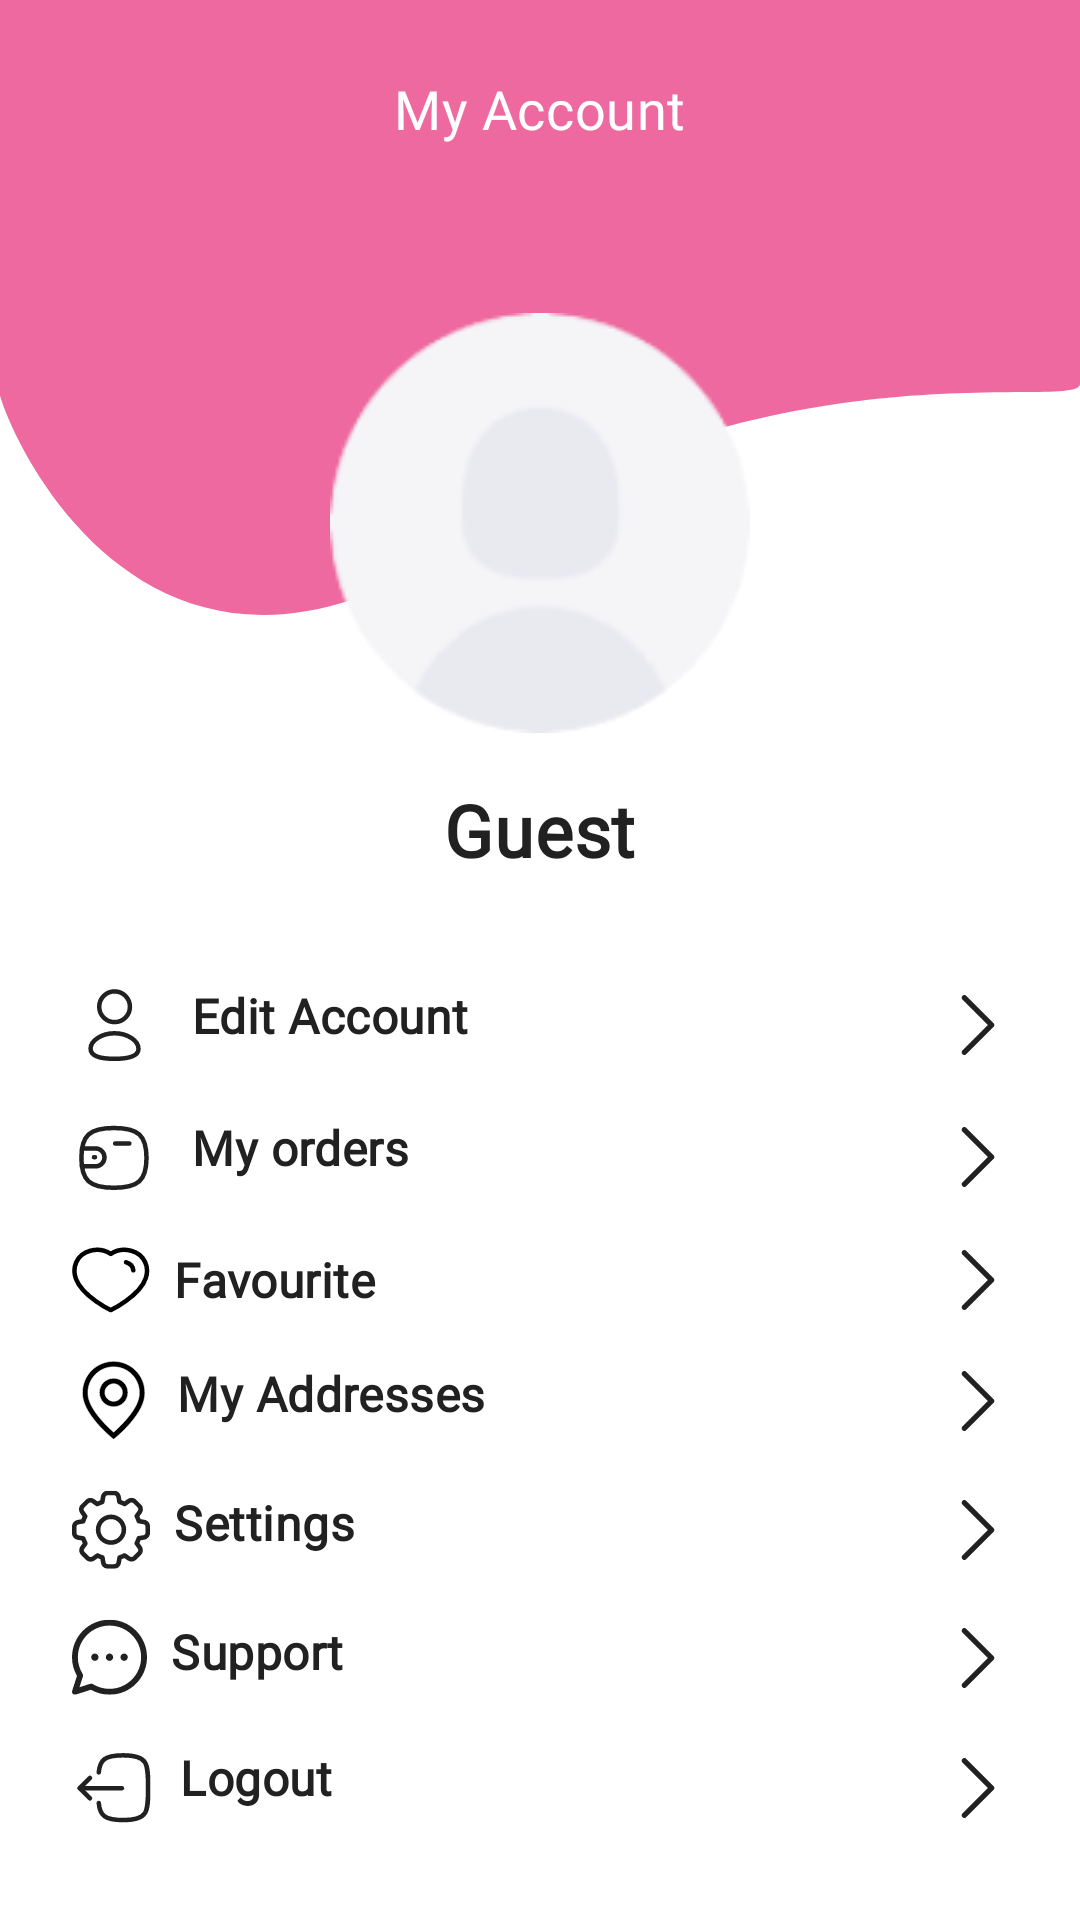

Android layout source for this screen:
<!-- AndroidManifest.xml: application theme Theme.ibrand -->
<!-- res/layout/fragment_account.xml -->
<?xml version="1.0" encoding="utf-8"?>
<layout xmlns:android="http://schemas.android.com/apk/res/android"
    xmlns:app="http://schemas.android.com/apk/res-auto"
    xmlns:tools="http://schemas.android.com/tools">
    <data>
        <import type="android.view.View" />
        <variable
            name="viewModel"
            type="com.ibrand.ui.account.AccountViewModel" />
    </data>
    <androidx.core.widget.NestedScrollView
        android:fitsSystemWindows="true"
        android:fillViewport="true"
        android:background="@color/white"
        android:layout_width="match_parent"
        android:layout_height="match_parent">

        <androidx.constraintlayout.widget.ConstraintLayout
            android:layout_width="match_parent"
            android:layout_height="wrap_content">

            <androidx.appcompat.widget.AppCompatImageView
                android:layout_width="0dp"
                android:layout_height="wrap_content"
                android:src="@drawable/bg_account"
                android:scaleType="fitXY"
                app:layout_constraintEnd_toEndOf="parent"
                app:layout_constraintTop_toTopOf="parent"
                app:layout_constraintStart_toStartOf="parent"/>

            <androidx.appcompat.widget.AppCompatTextView
                android:id="@+id/tv_title"
                android:layout_width="wrap_content"
                android:layout_height="wrap_content"
                android:text="@string/account"
                android:textSize="18sp"
                android:textColor="@color/white"
                android:lineSpacingExtra="-8sp"
                android:fontFamily="@font/jana_font"
                android:letterSpacing="0.01"
                android:paddingHorizontal="24dp"
                android:layout_marginTop="24dp"
                app:layout_constraintEnd_toEndOf="parent"
                app:layout_constraintStart_toStartOf="parent"
                app:layout_constraintTop_toTopOf="parent"
                />


            <androidx.appcompat.widget.AppCompatImageView
                android:id="@+id/user_image"
                android:layout_width="wrap_content"
                android:layout_height="wrap_content"
                android:src="@drawable/user_image"
                android:layout_marginTop="56dp"
                app:layout_constraintEnd_toEndOf="parent"
                app:layout_constraintStart_toStartOf="parent"
                app:layout_constraintTop_toBottomOf="@+id/tv_title"/>


            <androidx.appcompat.widget.AppCompatTextView
                android:id="@+id/tv_user_name"
                android:layout_width="wrap_content"
                android:layout_height="wrap_content"
                android:text="@string/guest"
                android:textSize="24sp"
                android:textStyle="bold"
                android:textColor="@color/color_page_title"
                android:lineSpacingExtra="-9sp"
                android:fontFamily="@font/jana_font"
                android:letterSpacing="0.01"
                android:layout_marginTop="16dp"
                app:layout_constraintEnd_toEndOf="parent"
                app:layout_constraintStart_toStartOf="parent"
                app:layout_constraintTop_toBottomOf="@+id/user_image"
                />

            <androidx.appcompat.widget.AppCompatTextView
                android:id="@+id/tv_user_email"
                android:layout_width="wrap_content"
                android:layout_height="wrap_content"
                tools:text="user@mail.com"
                android:textSize="14sp"
                android:textStyle="bold"
                android:textColor="@color/color_page_title"
                android:lineSpacingExtra="-6sp"
                android:fontFamily="@font/jana_font"
                android:letterSpacing="0.01"
                app:layout_constraintEnd_toEndOf="parent"
                app:layout_constraintStart_toStartOf="parent"
                app:layout_constraintTop_toBottomOf="@+id/tv_user_name" />

            <androidx.appcompat.widget.AppCompatTextView
                android:id="@+id/btnEditAccount"
                android:layout_width="0dp"
                android:layout_height="wrap_content"
                android:text="@string/edit_account"
                android:textSize="16sp"
                android:textStyle="bold"
                android:textColor="@color/color_page_title"
                android:lineSpacingExtra="-7sp"
                android:drawablePadding="12dp"
                android:fontFamily="@font/jana_font"
                android:letterSpacing="0.01"
                android:layout_marginHorizontal="24dp"
                android:layout_marginTop="16dp"
                android:drawableEnd="@drawable/ic_arrow_right"
                android:drawableStart="@drawable/ic_edit_profile"
                app:layout_constraintEnd_toEndOf="parent"
                app:layout_constraintStart_toStartOf="parent"
                app:layout_constraintTop_toBottomOf="@+id/tv_user_email" />

            <androidx.appcompat.widget.AppCompatTextView
                android:id="@+id/btnMyOrders"
                android:layout_width="0dp"
                android:layout_height="wrap_content"
                android:text="@string/my_orders"
                android:textSize="16sp"
                android:textStyle="bold"
                android:textColor="@color/color_page_title"
                android:lineSpacingExtra="-7sp"
                android:drawablePadding="12dp"
                android:fontFamily="@font/jana_font"
                android:letterSpacing="0.01"
                android:layout_marginHorizontal="24dp"
                android:layout_marginTop="16dp"
                android:drawableEnd="@drawable/ic_arrow_right"
                android:drawableStart="@drawable/ic_orders"
                app:layout_constraintEnd_toEndOf="parent"
                app:layout_constraintStart_toStartOf="parent"
                app:layout_constraintTop_toBottomOf="@+id/btnEditAccount" />


            <androidx.appcompat.widget.AppCompatTextView
                android:id="@+id/btnFavourite"
                android:layout_width="0dp"
                android:layout_height="wrap_content"
                android:text="@string/favourite"
                android:textSize="16sp"
                android:textStyle="bold"
                android:textColor="@color/color_page_title"
                android:lineSpacingExtra="-7sp"
                android:drawablePadding="8dp"
                android:fontFamily="@font/jana_font"
                android:letterSpacing="0.01"
                android:layout_marginHorizontal="24dp"
                android:layout_marginTop="16dp"
                android:drawableEnd="@drawable/ic_arrow_right"
                android:drawableStart="@drawable/ic_favourite"
                app:layout_constraintEnd_toEndOf="parent"
                app:layout_constraintStart_toStartOf="parent"
                app:layout_constraintTop_toBottomOf="@+id/btnMyOrders" />



            <androidx.appcompat.widget.AppCompatTextView
                android:id="@+id/btnMyAddresses"
                android:layout_width="0dp"
                android:layout_height="wrap_content"
                android:text="@string/my_addresses"
                android:textSize="16sp"
                android:textStyle="bold"
                android:textColor="@color/color_page_title"
                android:lineSpacingExtra="-7sp"
                android:drawablePadding="8dp"
                android:fontFamily="@font/jana_font"
                android:letterSpacing="0.01"
                android:layout_marginHorizontal="24dp"
                android:layout_marginTop="16dp"
                android:drawableEnd="@drawable/ic_arrow_right"
                android:drawableStart="@drawable/ic_addresses"
                app:layout_constraintEnd_toEndOf="parent"
                app:layout_constraintStart_toStartOf="parent"
                app:layout_constraintTop_toBottomOf="@+id/btnFavourite" />



            <androidx.appcompat.widget.AppCompatTextView
                android:id="@+id/btnSettings"
                android:layout_width="0dp"
                android:layout_height="wrap_content"
                android:text="@string/settings"
                android:textSize="16sp"
                android:textStyle="bold"
                android:textColor="@color/color_page_title"
                android:lineSpacingExtra="-7sp"
                android:drawablePadding="8dp"
                android:fontFamily="@font/jana_font"
                android:letterSpacing="0.01"
                android:layout_marginHorizontal="24dp"
                android:layout_marginTop="16dp"
                android:drawableEnd="@drawable/ic_arrow_right"
                android:drawableStart="@drawable/ic_settings"
                app:layout_constraintEnd_toEndOf="parent"
                app:layout_constraintStart_toStartOf="parent"
                app:layout_constraintTop_toBottomOf="@+id/btnMyAddresses" />


            <androidx.appcompat.widget.AppCompatTextView
                android:id="@+id/btnSupport"
                android:layout_width="0dp"
                android:layout_height="wrap_content"
                android:text="@string/support"
                android:textSize="16sp"
                android:textStyle="bold"
                android:textColor="@color/color_page_title"
                android:lineSpacingExtra="-7sp"
                android:drawablePadding="8dp"
                android:fontFamily="@font/jana_font"
                android:letterSpacing="0.01"
                android:layout_marginHorizontal="24dp"
                android:layout_marginTop="16dp"
                android:drawableEnd="@drawable/ic_arrow_right"
                android:drawableStart="@drawable/ic_support"
                app:layout_constraintEnd_toEndOf="parent"
                app:layout_constraintStart_toStartOf="parent"
                app:layout_constraintTop_toBottomOf="@+id/btnSettings" />

            <androidx.appcompat.widget.AppCompatTextView
                android:id="@+id/btnLogOut"
                android:layout_width="0dp"
                android:layout_height="wrap_content"
                android:text="@string/logOut"
                android:textSize="16sp"
                android:textStyle="bold"
                android:textColor="@color/color_page_title"
                android:lineSpacingExtra="-7sp"
                android:drawablePadding="8dp"
                android:fontFamily="@font/jana_font"
                android:letterSpacing="0.01"
                android:layout_marginHorizontal="24dp"
                android:layout_marginTop="16dp"
                android:drawableEnd="@drawable/ic_arrow_right"
                android:drawableStart="@drawable/ic_log_out"
                app:layout_constraintEnd_toEndOf="parent"
                app:layout_constraintStart_toStartOf="parent"
                app:layout_constraintTop_toBottomOf="@+id/btnSupport" />

        </androidx.constraintlayout.widget.ConstraintLayout>
    </androidx.core.widget.NestedScrollView>
</layout>
<!-- resources referenced by this layout -->
<resources>
  <color name="color_page_title">#212121</color>
  <color name="white">#FFFFFF</color>
  <!-- drawable bg_account (drawable) -->
  <vector android:autoMirrored="true" android:height="205dp"
      android:viewportHeight="205" android:viewportWidth="428"
      android:width="428dp" xmlns:android="http://schemas.android.com/apk/res/android">
      <path android:fillColor="#ED69A0" android:pathData="M-1,0H428V127.99C428,137.46 307.94,112.52 181.04,182.53C54.14,252.54 -1,137.46 -1,127.99V0Z"/>
  </vector>
  <!-- drawable ic_arrow_right (drawable) -->
  <vector android:autoMirrored="true" android:height="20dp"
      android:viewportHeight="330" android:viewportWidth="330"
      android:width="20dp" xmlns:android="http://schemas.android.com/apk/res/android">
      <path android:fillColor="#212121" android:pathData="M250.61,154.39l-150,-150c-5.86,-5.86 -15.35,-5.86 -21.21,0c-5.86,5.86 -5.86,15.35 0,21.21l139.39,139.39L79.39,304.39c-5.86,5.86 -5.86,15.35 0,21.21C82.32,328.54 86.16,330 90,330s7.68,-1.46 10.61,-4.39l150,-150c2.81,-2.81 4.39,-6.63 4.39,-10.61C255,161.02 253.42,157.2 250.61,154.39z"/>
  </vector>
  <string name="account">My Account</string>
  <string name="edit_account">Edit Account</string>
  <string name="favourite">Favourite</string>
  <string name="guest">Guest</string>
  <string name="logOut">Logout</string>
  <string name="my_addresses">My Addresses</string>
  <string name="my_orders">My orders</string>
  <string name="settings">Settings</string>
  <string name="support">Support</string>
  <style name="Theme.ibrand" parent="Theme.MaterialComponents.Light.NoActionBar">
          
          <item name="android:forceDarkAllowed" tools:targetApi="q">false</item>
          <item name="colorPrimary">@color/greylevel2</item>
          <item name="colorPrimaryVariant">@color/color_white_level_1</item>
          <item name="colorOnPrimary">@color/color_white_level_1</item>
          
          <item name="colorSecondary">@color/teal_200</item>
          <item name="colorSecondaryVariant">@color/teal_700</item>
          <item name="colorOnSecondary">@color/color_white_level_1</item>
          <item name="android:windowBackground">@color/color_white_level_1</item>
          <item name="editTextStyle">@style/EditTextStyle</item>
  
          <item name="bottomSheetDialogTheme">@style/TopRoundedBottomSheetDialog</item>
  
          
          <item name="android:statusBarColor" tools:targetApi="l">?attr/colorPrimaryVariant</item>
          
      </style>
  <color name="greylevel2">#a0a0a0</color>
  <color name="color_white_level_1">#f3f3f9</color>
  <color name="teal_200">#FF03DAC5</color>
  <color name="teal_700">#FF018786</color>
  <style name="EditTextStyle" parent="Widget.AppCompat.EditText">
          <item name="android:textSize">@dimen/sp_medium</item>
      </style>
  <style name="TopRoundedBottomSheetDialog" parent="@style/ThemeOverlay.MaterialComponents.BottomSheetDialog">
          <item name="bottomSheetStyle">@style/TopRoundedBottomSheet</item>
      </style>
  <dimen name="sp_medium">14sp</dimen>
  <style name="TopRoundedBottomSheet" parent="Widget.MaterialComponents.BottomSheet">
          <item name="shapeAppearanceOverlay">@style/topRoundedBottomSheet</item>
      </style>
  <style name="topRoundedBottomSheet">
          <item name="cornerFamily">rounded</item>
          <item name="cornerSizeTopLeft">@dimen/corner_radius_bottom_sheet_dialog</item>
          <item name="cornerSizeTopRight">@dimen/corner_radius_bottom_sheet_dialog</item>
      </style>
  <dimen name="corner_radius_bottom_sheet_dialog">16dp</dimen>
</resources>
